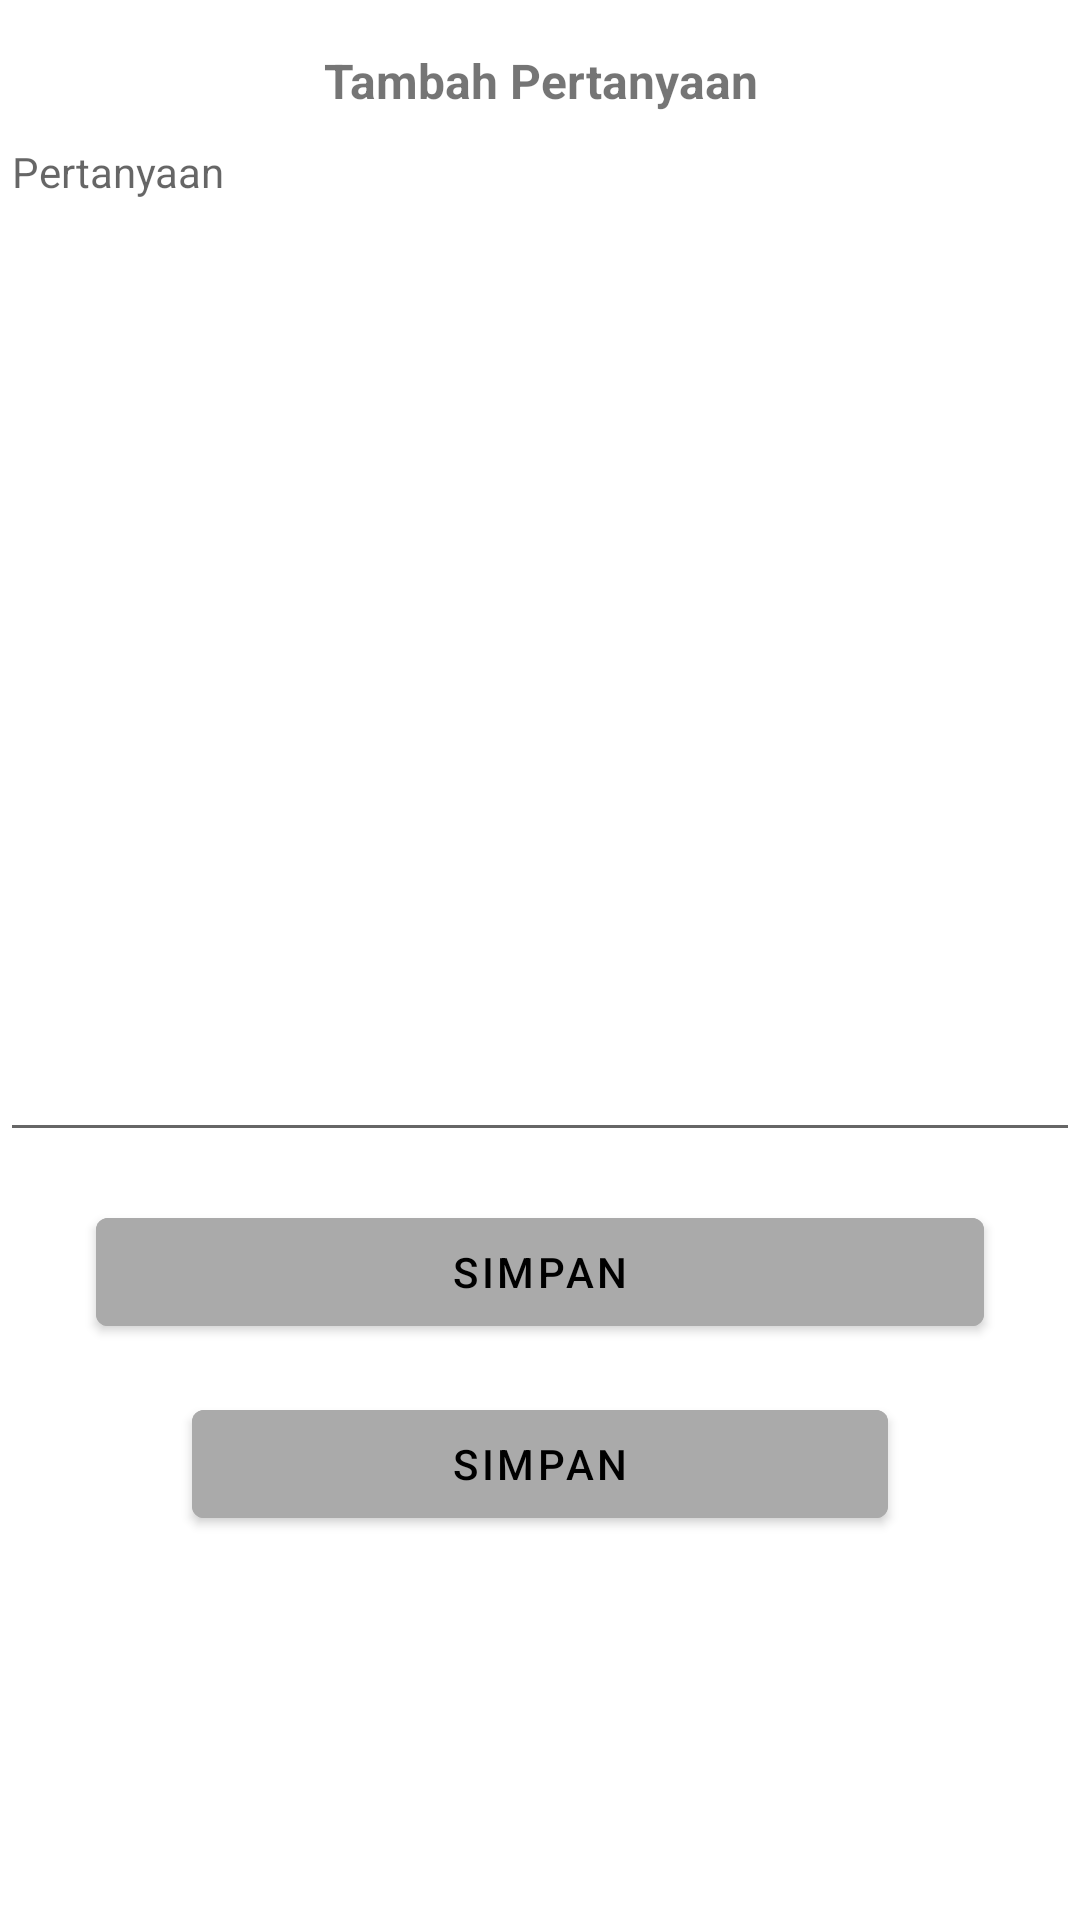

The Android layout XML behind this screen, and the referenced resources:
<!-- AndroidManifest.xml: application theme Theme.AplikasiForum -->
<!-- res/layout/fragment_add_answer.xml -->
<?xml version="1.0" encoding="utf-8"?>
<androidx.constraintlayout.widget.ConstraintLayout xmlns:android="http://schemas.android.com/apk/res/android"
    xmlns:app="http://schemas.android.com/apk/res-auto"
    android:layout_width="match_parent"
    android:layout_height="match_parent"
    android:layout_margin="16dp"
    style="@style/background">

    <com.airbnb.lottie.LottieAnimationView
        android:id="@+id/progress_bar"
        android:layout_width="0dp"
        android:layout_height="wrap_content"
        android:visibility="invisible"
        app:layout_constraintBottom_toBottomOf="parent"
        app:layout_constraintEnd_toEndOf="parent"
        app:layout_constraintStart_toStartOf="parent"
        app:layout_constraintTop_toTopOf="parent"
        app:lottie_autoPlay="true"
        app:lottie_fileName="loading.json"
        app:lottie_loop="true" />

    <TextView
        android:id="@+id/textView5"
        android:layout_width="0dp"
        android:layout_height="wrap_content"
        android:layout_marginTop="16sp"
        android:gravity="center"
        android:text="Tambah Pertanyaan"
        android:textSize="16sp"
        android:textStyle="bold"
        app:layout_constraintEnd_toEndOf="parent"
        app:layout_constraintStart_toStartOf="parent"
        app:layout_constraintTop_toTopOf="parent" />


    <EditText
        android:id="@+id/et_answer"
        android:layout_width="0dip"
        android:layout_height="wrap_content"
        android:layout_weight="1"
        android:gravity="top|left"
        android:hint="@string/question"
        android:inputType="textCapSentences|textMultiLine"
        android:maxLength="2000"
        android:minLines="20"
        android:textSize="14sp"
        app:layout_constraintEnd_toEndOf="parent"
        app:layout_constraintStart_toStartOf="parent"
        app:layout_constraintTop_toBottomOf="@+id/textView5" />

    <Button
        android:id="@+id/btn_add"
        style="@style/ButtonGeneral2"
        android:layout_width="0dp"
        android:layout_height="wrap_content"
        android:layout_marginHorizontal="32dp"
        android:layout_marginVertical="16dp"
        android:text="@string/save"
        app:layout_constraintEnd_toEndOf="@+id/et_answer"
        app:layout_constraintStart_toStartOf="@+id/et_answer"
        app:layout_constraintTop_toBottomOf="@+id/et_answer" />

    <Button
        android:id="@+id/btn_imagePicker"
        style="@style/ButtonGeneral2"
        android:layout_width="0dp"
        android:layout_height="wrap_content"
        android:layout_marginHorizontal="32dp"
        android:layout_marginVertical="16dp"
        android:text="@string/save"
        app:layout_constraintEnd_toEndOf="@+id/btn_add"
        app:layout_constraintStart_toStartOf="@+id/btn_add"
        app:layout_constraintTop_toBottomOf="@+id/btn_add" />
</androidx.constraintlayout.widget.ConstraintLayout>
<!-- resources referenced by this layout -->
<resources>
  <string name="question">Pertanyaan</string>
  <string name="save">Simpan</string>
  <style name="ButtonGeneral2">
          <item name="android:backgroundTint">@color/grey</item>
          <item name="android:animateOnClick">true</item>
          <item name="android:textColor">@color/black</item>
          <item name="android:layout_width">match_parent</item>
          <item name="android:layout_height">wrap_content</item>
      </style>
  <style name="background">
          <item name="android:background">@color/white</item>
          <item name="android:textColor">@color/black</item>
      </style>
  <style name="Theme.AplikasiForum" parent="Theme.MaterialComponents.DayNight.DarkActionBar">
          
          <item name="colorPrimary">@color/green_500</item>
          <item name="colorPrimaryVariant">@color/blue1</item>
          <item name="colorOnPrimary">@color/blue2</item>
          
          <item name="colorSecondary">@color/green_200</item>
          <item name="colorSecondaryVariant">@color/blue3</item>
          <item name="colorOnSecondary">@color/black</item>
          
          <item name="android:statusBarColor">@color/green_500</item>
          
      </style>
  <color name="grey">#aaaaaa</color>
  <color name="black">#FF000000</color>
  <color name="white">#FFFFFFFF</color>
  <color name="green_500">#52B640</color>
  <color name="blue1">#5D97AF</color>
  <color name="blue2">#CCDFED</color>
  <color name="green_200">#8CEF74</color>
  <color name="blue3">#296679</color>
</resources>
